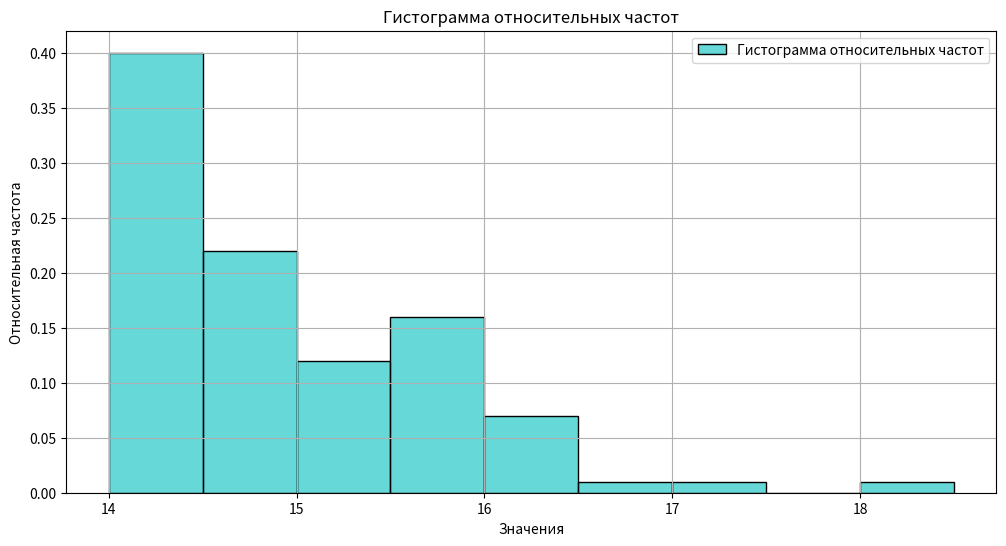
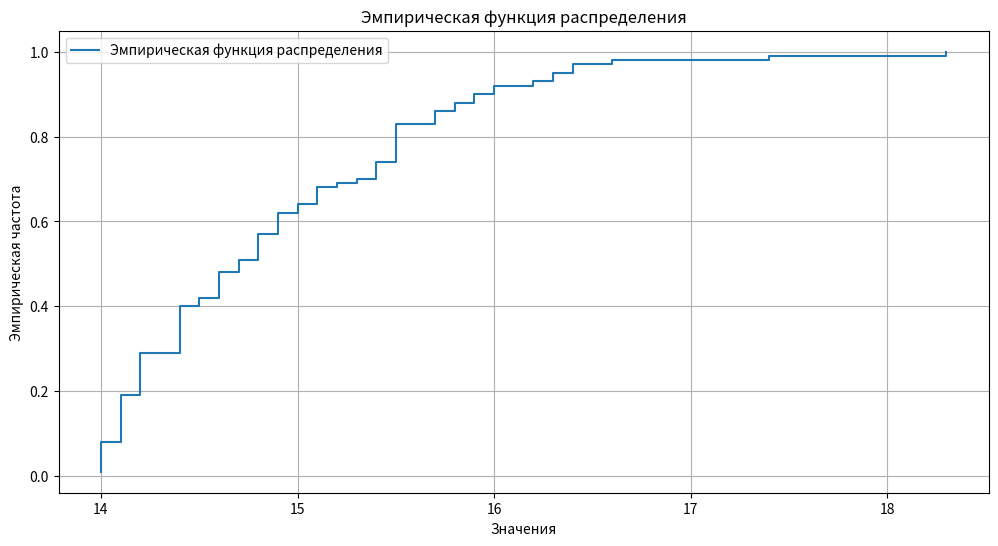

The script that saved these images, in order:
import numpy as np
import pandas as pd
import matplotlib.pyplot as plt
import seaborn as sns

# По данным выборки
# (n = 100)
# требуется:
# 1. Составить статистическое распределение выборки, предварительно записав дискретный вариационный ряд.
# 2. Составить интервальный ряд распределения относительных частот.
# 3. Построить гистограмму относительных частот.
# 4. Составить эмпирическую функцию распределения.
# 5. Построить график эмпирической функции распределения.
# 6. Найти основные числовые характеристики вариационного ряда:
#  выборочное среднее Xв

#  выборочную дисперсию Dв

#  выборочное среднее квадратическое отклонение

#  коэффициент вариации Vв

# 7. Пояснить смысл полученных результатов.
# Данные выборки
data = np.array([
    14.6, 15.2, 14.1, 14.1, 15.0, 14.0, 15.0, 15.1, 15.5, 15.9,
    15.5, 14.2, 14.0, 14.5, 14.7, 15.5, 15.5, 14.2, 14.4, 14.4,
    14.4, 16.4, 15.7, 14.4, 14.1, 15.5, 14.9, 15.1, 15.1, 14.8,
    14.4, 16.3, 14.1, 14.1, 14.6, 14.2, 14.9, 14.7, 14.8, 15.5,
    16.4, 14.6, 14.5, 14.9, 14.2, 15.1, 14.4, 16.0, 16.3, 15.5,
    15.8, 18.3, 14.2, 16.0, 14.9, 14.0, 14.2, 14.2, 14.2, 14.9,
    14.8, 14.4, 15.8, 14.1, 15.4, 14.8, 14.2, 14.0, 14.4, 16.2,
    14.6, 14.0, 17.4, 15.9, 15.3, 14.4, 14.0, 14.1, 15.4, 15.4,
    14.4, 15.5, 14.8, 15.7, 14.1, 14.7, 14.6, 14.4, 14.2, 16.6,
    14.0, 14.1, 15.7, 14.8, 14.1, 14.6, 14.0, 14.1, 15.5, 15.4
])

# 1. Дискретный вариационный ряд
value_counts = pd.Series(data).value_counts().sort_index()
discrete_variation_series = value_counts.reset_index()
discrete_variation_series.columns = ['Значение', 'Частота']

print("Дискретный вариационный ряд:")
print(discrete_variation_series)

bins = np.arange(14, 19, 0.5)  # Определяем интервалы
hist, edges = np.histogram(data, bins=bins)


interval_distribution = pd.DataFrame({
    'Интервал': [f"{edges[i]:.1f} - {edges[i + 1]:.1f}" for i in range(len(edges) - 1)],
    'Частота': hist,
    'Относительная частота': hist / len(data)
})

print("\nИнтервальный ряд распределения относительных частот:")
print(interval_distribution)


plt.figure(figsize=(12, 6))
sns.histplot(data, bins=bins, stat="probability", kde=False, color='c', label='Гистограмма относительных частот', alpha=0.6)
plt.title('Гистограмма относительных частот')
plt.xlabel('Значения')
plt.ylabel('Относительная частота')
plt.grid()
plt.legend()
plt.show()


sorted_data = np.sort(data)
ecdf = np.arange(1, len(sorted_data) + 1) / len(sorted_data)


plt.figure(figsize=(12, 6))
plt.step(sorted_data, ecdf, label='Эмпирическая функция распределения', where='post')
plt.title('Эмпирическая функция распределения')
plt.xlabel('Значения')
plt.ylabel('Эмпирическая частота')
plt.grid()
plt.legend()
plt.show()


mean_x = np.mean(data)  # выборочное среднее
variance_dv = np.var(data, ddof=1)  # выборочная дисперсия
std_dev_v = np.std(data, ddof=1)  # выборочное среднее квадратическое отклонение
coefficient_of_variation_v = std_dev_v / mean_x * 100  # коэффициент вариации в процентах


print(f"\nОсновные числовые характеристики:")
print(f"Выборочное среднее : {mean_x:.2f}")
print(f"Выборочная дисперсия : {variance_dv:.2f}")
print(f"Выборочное среднее квадратическое отклонение : {std_dev_v:.2f}")
print(f"Коэффициент вариации : {coefficient_of_variation_v:.2f}%")

# 7. Пояснение результатов
# Смысл результатов: 
# Выборочное среднее показывает, что в среднем данные находятся на уровне ~14.56.
# Выборочная дисперсия и стандартное отклонение показывают разброс данных, где стандартное отклонение ~0.52,
# что говорит о том, что значения в выборке в среднем отклоняются от среднего на 0.52.
# Коэффициент вариации позволяет оценить относительную изменчивость данных; в данном случае это ~3.60%, 
# что говорит о том, что разброс значений невелик относительно среднего, и выборка достаточно однородна.